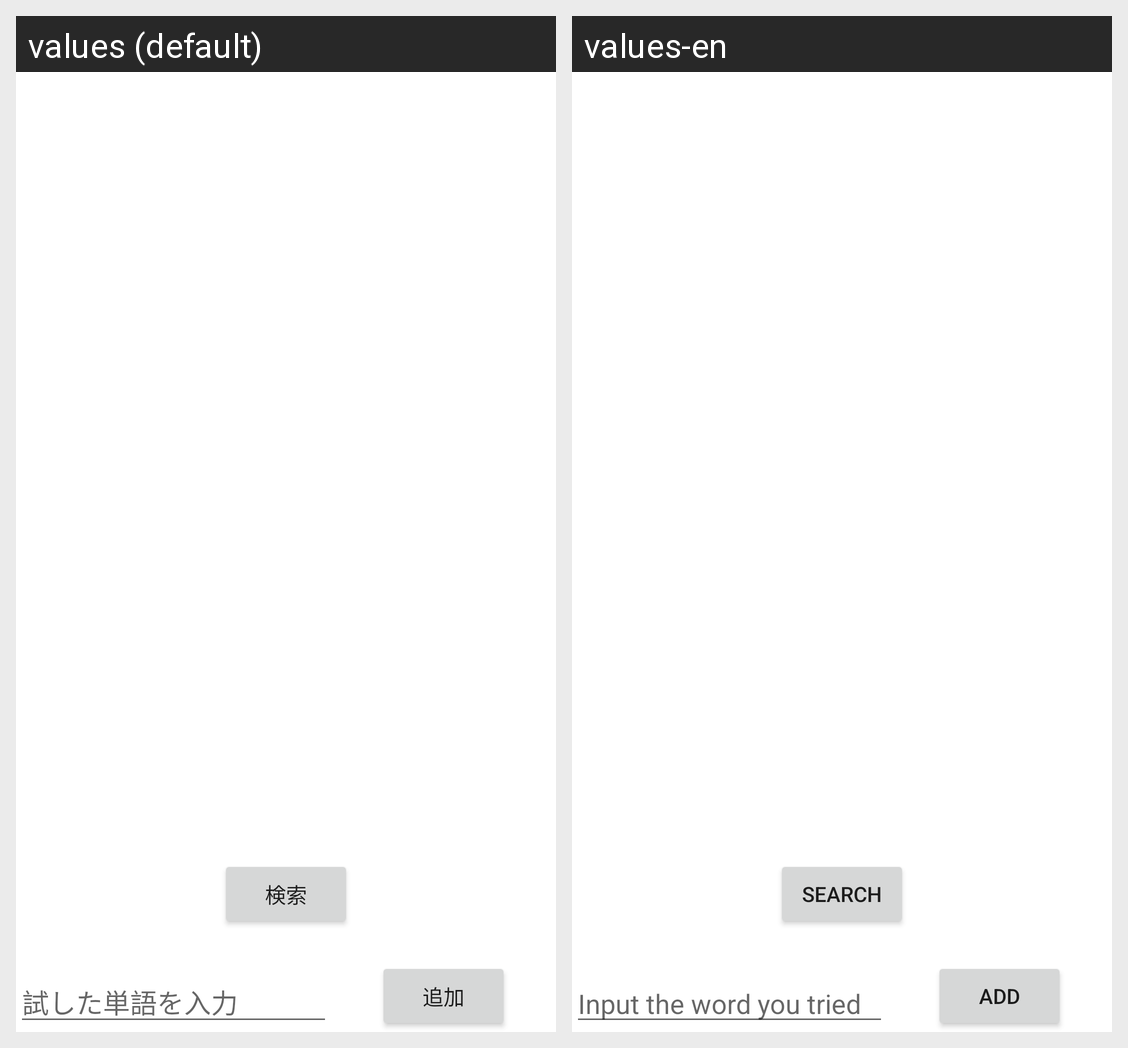

Locale-by-locale string values for the Android screen shown in this grid:
Android screen res/layout/activity_main.xml rendered under 2 locales, left to right: values (default), values-en. Device: Nexus 5 (rendered at 1080×1920; each locale shown at half size, 540×960, under a caption strip naming it); theme Theme.WordleCheater.
Strings drawn on this screen, with the default value and each locale's value (text and hints the layout hard-codes, and strings that could not be matched under every locale, appear in the picture but are not listed):

word_input_hint
  values: 試した単語を入力
  values-en: Input the word you tried

add_word_try
  values: 追加
  values-en: Add

search_result
  values: 検索
  values-en: Search
